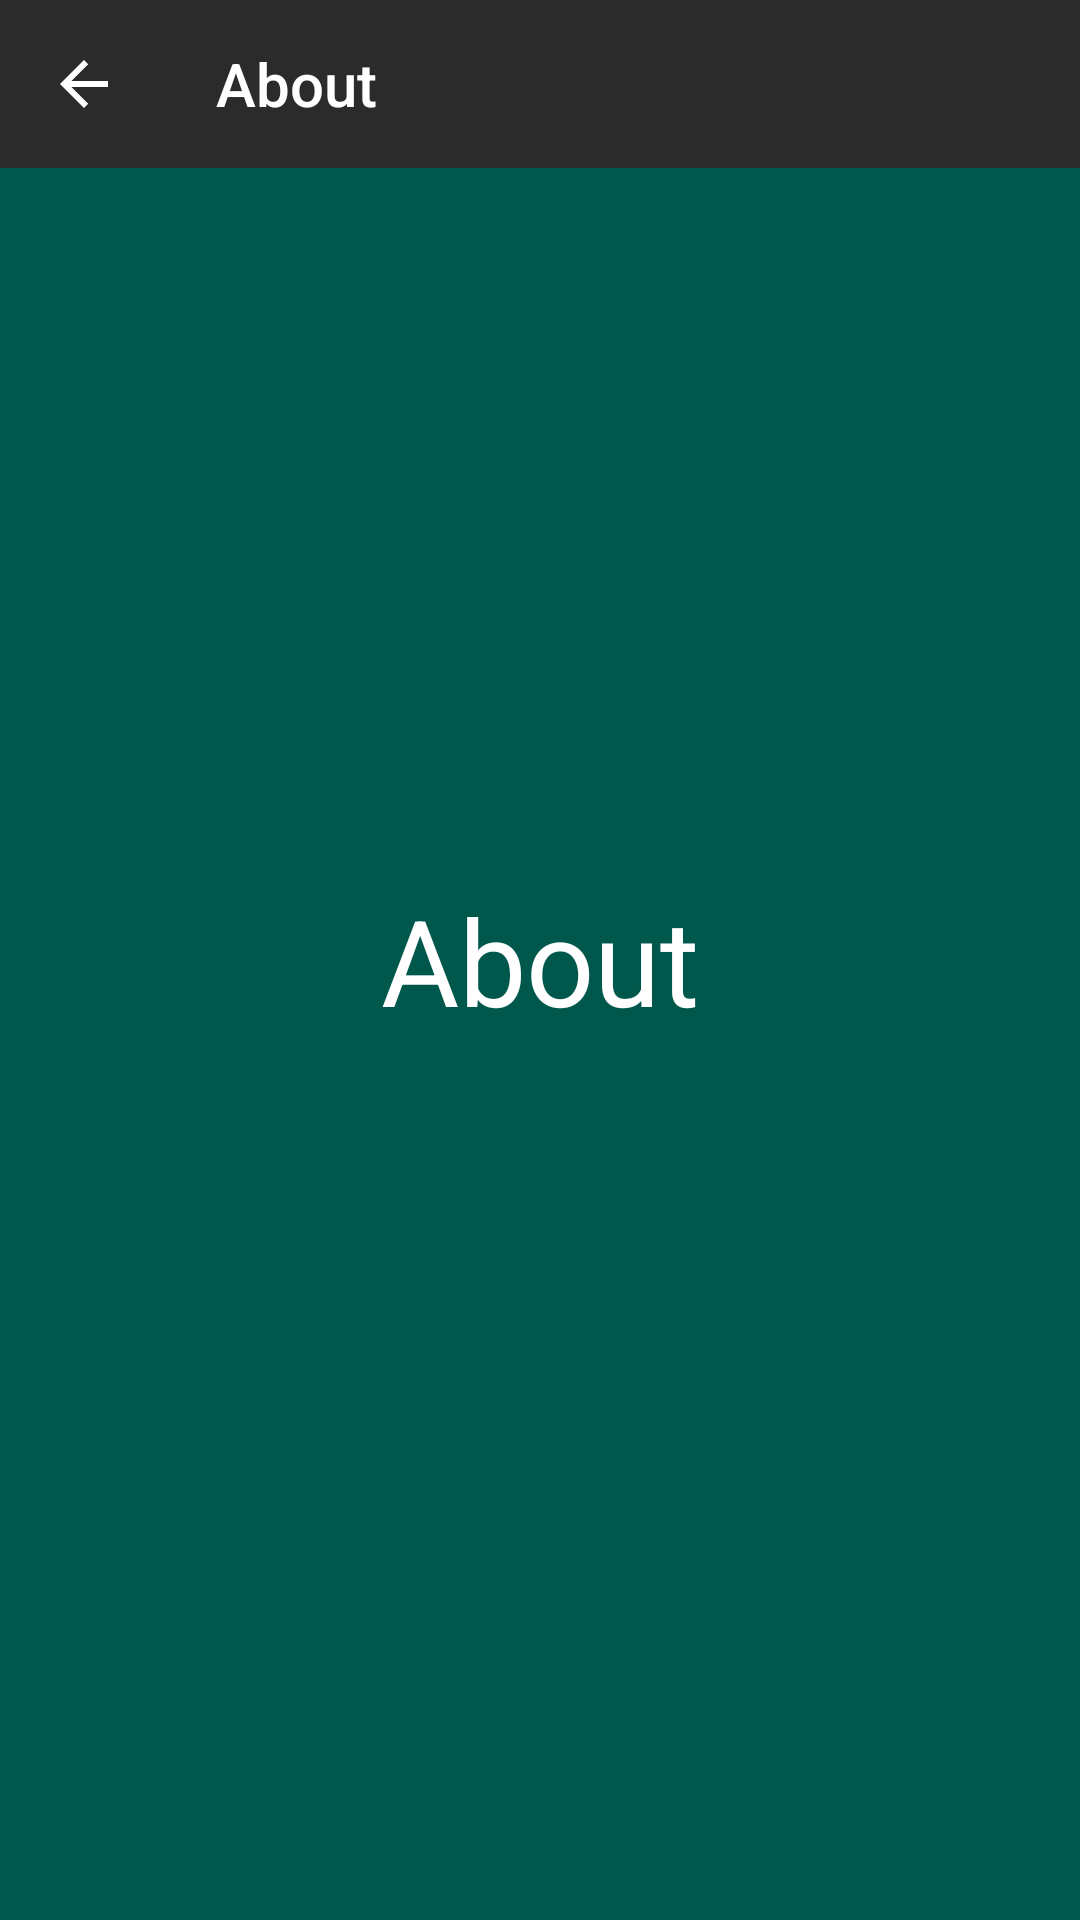

Android layout source for this screen:
<!-- AndroidManifest.xml: application theme AppTheme -->
<!-- res/layout/fragment_menu_about.xml -->
<?xml version="1.0" encoding="utf-8"?>
<RelativeLayout xmlns:android="http://schemas.android.com/apk/res/android"
    android:layout_width="match_parent"
    android:layout_height="match_parent"
    xmlns:app="http://schemas.android.com/apk/res-auto"
    android:background="@color/colorPrimaryDark">

    <androidx.appcompat.widget.Toolbar
        android:id="@+id/toolbar_menu_about"
        android:layout_width="match_parent"
        android:layout_height="?attr/actionBarSize"
        app:navigationIcon="?attr/homeAsUpIndicator"
        android:background="@color/toolbar_background"
        app:titleTextColor="#FFF"
        style="@style/ToolbarTheme"
        android:theme="@style/ThemeOverlay.AppCompat.Dark.ActionBar"
        app:title="About" />

    <TextView
        android:layout_width="wrap_content"
        android:layout_height="wrap_content"
        android:layout_centerInParent="true"
        android:textColor="#FFF"
        android:textSize="40dp"
        android:text="About"/>

</RelativeLayout>
<!-- resources referenced by this layout -->
<resources>
  <color name="colorPrimaryDark">#00574B</color>
  <color name="toolbar_background">#2b2b2b</color>
  <style name="ToolbarTheme" parent="ThemeOverlay.AppCompat">
          <item name="android:textStyle">bold</item>
          <item name="colorControlNormal">@color/toolbar_back_button_indicator</item>
      </style>
  <style name="AppTheme" parent="Theme.AppCompat.Light.NoActionBar">
          
          <item name="colorPrimary">@color/colorPrimary</item>
          <item name="colorPrimaryDark">@color/colorPrimaryDark</item>
          <item name="colorAccent">@color/colorAccent</item>
      </style>
  <color name="toolbar_back_button_indicator">#2b2b2b</color>
  <color name="colorPrimary">#008577</color>
  <color name="colorAccent">#D81B60</color>
</resources>
